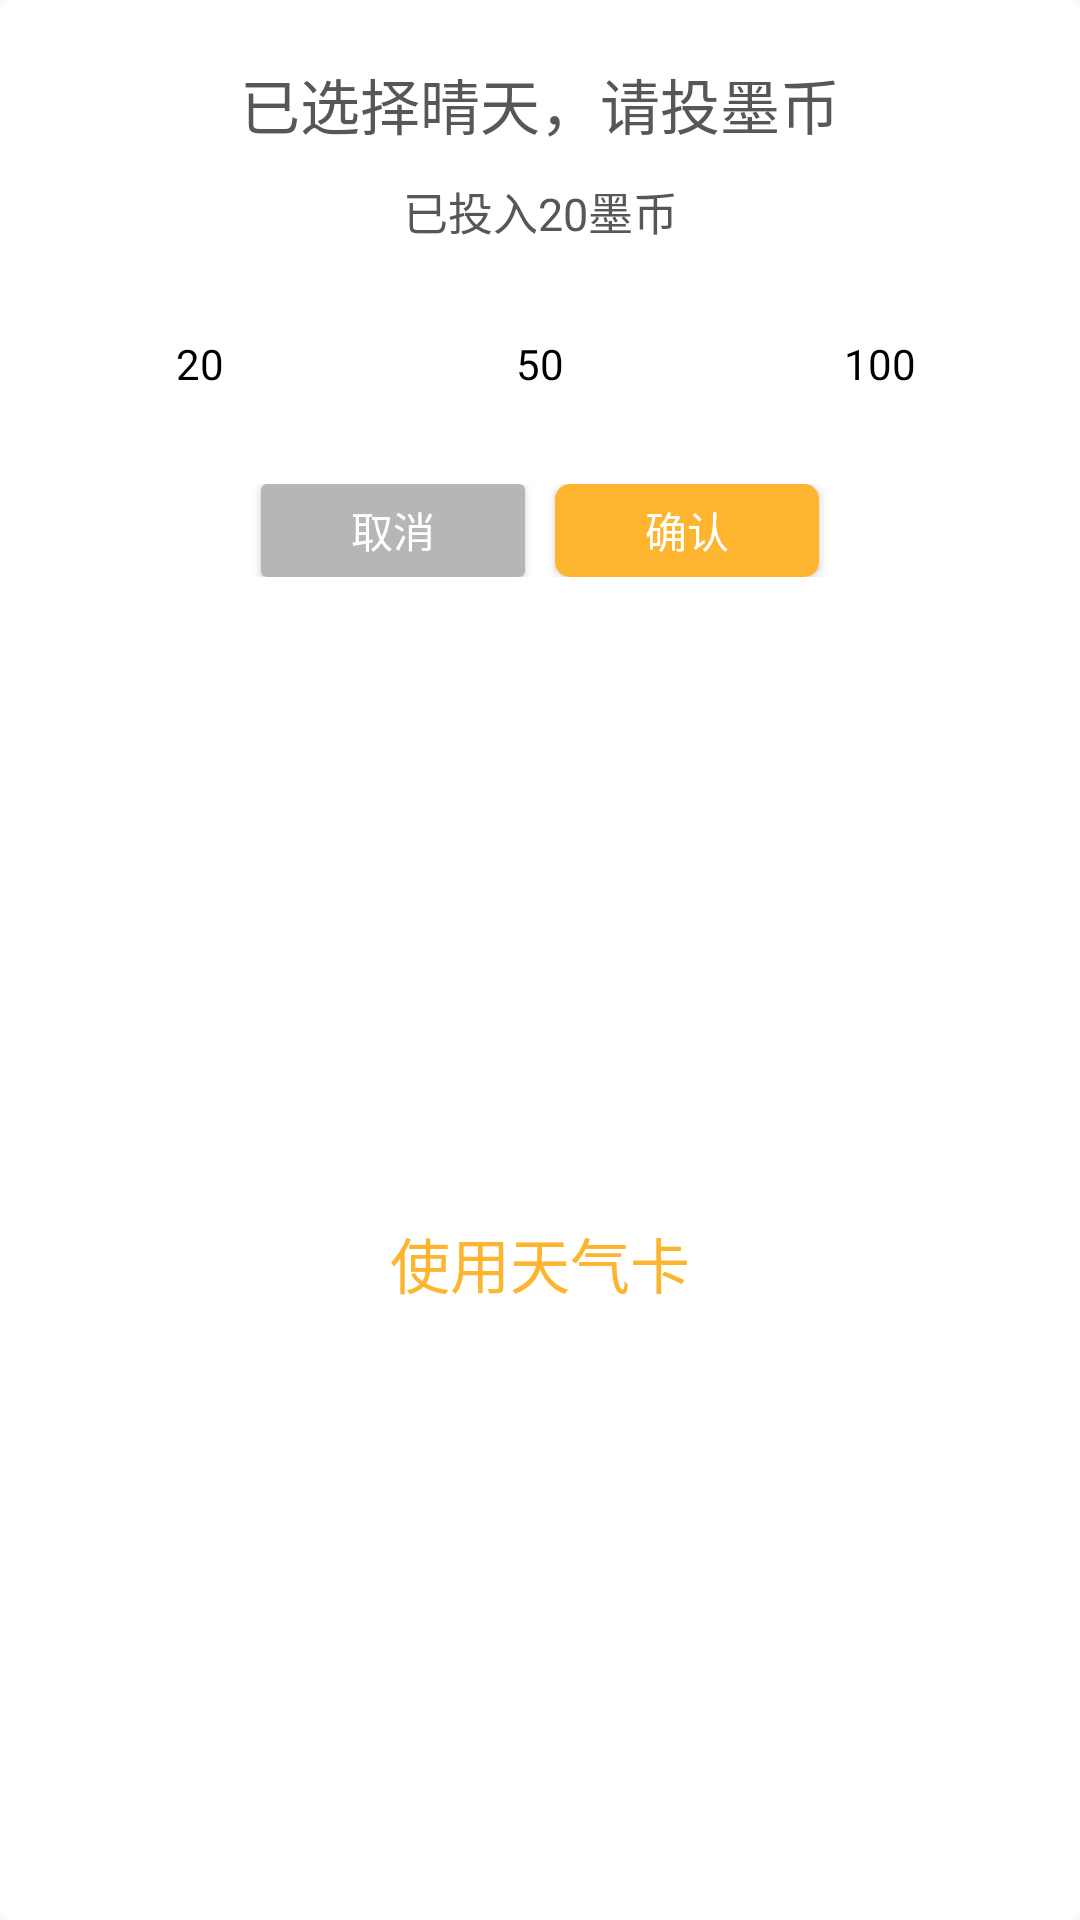

Reconstruct the res/layout file that produces this screen, plus the resources it refers to.
<!-- AndroidManifest.xml: application theme AppTheme -->
<!-- res/layout/choose_dialog.xml -->
<?xml version="1.0" encoding="utf-8"?>
<LinearLayout xmlns:android="http://schemas.android.com/apk/res/android"
    android:id="@+id/loading"
    android:layout_width="@dimen/alert_width"
    android:layout_height="wrap_content"
    android:gravity="center"
    android:layout_gravity="center"
    android:orientation="vertical"
    android:background="@drawable/corner_bg"
    android:padding="10dp">

    <TextView
        android:id="@+id/title"
        android:layout_width="wrap_content"
        android:layout_height="wrap_content"
        android:textSize="20dp"
        android:textColor="#575757"
        android:gravity="center_horizontal"
        android:layout_marginTop="10dp"
        android:singleLine="true"
        android:text="已选择晴天，请投墨币" />
    <TextView
        android:id="@+id/desc"
        android:layout_width="wrap_content"
        android:layout_height="wrap_content"
        android:textSize="15dp"
        android:textColor="#575757"
        android:gravity="center_horizontal"
        android:layout_marginTop="10dp"
        android:singleLine="true"
        android:text="已投入20墨币" />

    <LinearLayout
        android:layout_width="match_parent"
        android:layout_height="wrap_content"
        android:layout_marginTop="10dp"
        android:orientation="horizontal">
        <TextView
            android:id="@+id/tv1"
            android:layout_width="0dp"
            android:layout_height="40dp"
            android:layout_weight="1"
            android:text="20"
            android:gravity="center"
            android:textColor="#000000"
            android:layout_margin="10dp"/>
        <TextView
            android:id="@+id/tv2"
            android:layout_width="0dp"
            android:layout_height="40dp"
            android:layout_weight="1"
            android:text="50"
            android:gravity="center"
            android:textColor="#000000"
            android:layout_margin="10dp"/>
        <TextView
            android:id="@+id/tv3"
            android:layout_width="0dp"
            android:layout_height="40dp"
            android:layout_weight="1"
            android:text="100"
            android:gravity="center"
            android:textColor="#000000"
            android:layout_margin="10dp"/>

    </LinearLayout>

    <TextView
        android:id="@+id/content_text"
        android:layout_marginTop="10dp"
        android:layout_width="wrap_content"
        android:layout_height="wrap_content"
        android:textSize="14sp"
        android:textAlignment="center"
        android:gravity="center"
        android:textColor="#797979"
        android:visibility="gone" />

    <LinearLayout
        android:layout_marginTop="10dp"
        android:layout_width="match_parent"
        android:layout_height="wrap_content"
        android:gravity="center">

        <Button
            android:id="@+id/cancel"
            style="@style/dialog_blue_button"
            android:background="@drawable/corner_bg_gray"
            android:layout_marginRight="10dp"
            android:visibility="visible"
            android:text="取消" />

        <Button
            android:id="@+id/ok"
            style="@style/dialog_blue_button"
            android:background="@drawable/corner_bg_yellow"
            android:text="确认" />
    </LinearLayout>
    <TextView
        android:id="@+id/weather_card"
        android:layout_width="wrap_content"
        android:layout_height="match_parent"
        android:text="使用天气卡"
        android:textSize="20dp"
        android:textColor="@color/yellow"
        android:gravity="center"
        android:layout_marginTop="20dp"
        android:layout_gravity="center_horizontal"/>
</LinearLayout>
<!-- resources referenced by this layout -->
<resources>
  <color name="yellow">#fdb52f</color>
  <dimen name="alert_width">320dp</dimen>
  <!-- drawable corner_bg (drawable) -->
  <?xml version="1.0" encoding="utf-8"?>
  <shape xmlns:android="http://schemas.android.com/apk/res/android">
      <solid android:color="#ffffff" />
      <corners android:topLeftRadius="5dp"
          android:topRightRadius="5dp"
          android:bottomRightRadius="5dp"
          android:bottomLeftRadius="5dp"/>
      <stroke android:width="0dp" android:color="#000000" />
  </shape>
  <!-- drawable corner_bg_gray (drawable) -->
  <?xml version="1.0" encoding="utf-8"?>
  <shape xmlns:android="http://schemas.android.com/apk/res/android">
      <solid android:color="@color/gray_btn_bg_pressed_color" />
      <corners android:topLeftRadius="2dp"
          android:topRightRadius="2dp"
          android:bottomRightRadius="2dp"
          android:bottomLeftRadius="2dp"/>
      <stroke android:width="0dp" android:color="#000000" />
  </shape>
  <!-- drawable corner_bg_yellow (drawable) -->
  <?xml version="1.0" encoding="utf-8"?>
  <shape xmlns:android="http://schemas.android.com/apk/res/android">
      <solid android:color="#fdb52f" />
      <corners android:topLeftRadius="5dp"
          android:topRightRadius="5dp"
          android:bottomRightRadius="5dp"
          android:bottomLeftRadius="5dp"/>
      <stroke android:width="0dp" android:color="#000000" />
  </shape>
  <style name="dialog_blue_button" parent="android:Widget.Button">
          <item name="android:layout_width">wrap_content</item>
          <item name="android:layout_height">31dp</item>
          <item name="android:background">@drawable/blue_button_background</item>
          <item name="android:textSize">14sp</item>
          <item name="android:paddingLeft">21dp</item>
          <item name="android:paddingRight">21dp</item>
          <item name="android:textColor">@color/button_text_color</item>
      </style>
  <style name="AppTheme" parent="Theme.AppCompat.Light.NoActionBar">
          
          <item name="colorPrimary">@color/colorPrimary</item>
          <item name="colorPrimaryDark">@color/colorPrimaryDark</item>
          <item name="colorAccent">@color/colorAccent</item>
      </style>
  <color name="gray_btn_bg_pressed_color">#B6B6B6</color>
  <!-- drawable blue_button_background (drawable) -->
  <?xml version="1.0" encoding="utf-8"?>
  <selector xmlns:android="http://schemas.android.com/apk/res/android">
      <item android:state_pressed="true">
          <shape android:shape="rectangle">
              <solid android:color="@color/yellow" />
              <corners android:radius="5dp"/>
          </shape>
      </item>
      <item>
          <shape android:shape="rectangle">
              <solid android:color="@color/sweet_dialog_bg_color" />
              <corners android:radius="5dp"/>
          </shape>
      </item>
  </selector>
  <color name="button_text_color">#FFFFFF</color>
  <color name="colorPrimary">#da576a</color>
  <color name="colorPrimaryDark">#da576a</color>
  <color name="colorAccent">#D81B60</color>
  <color name="sweet_dialog_bg_color">#FFFFFF</color>
</resources>
